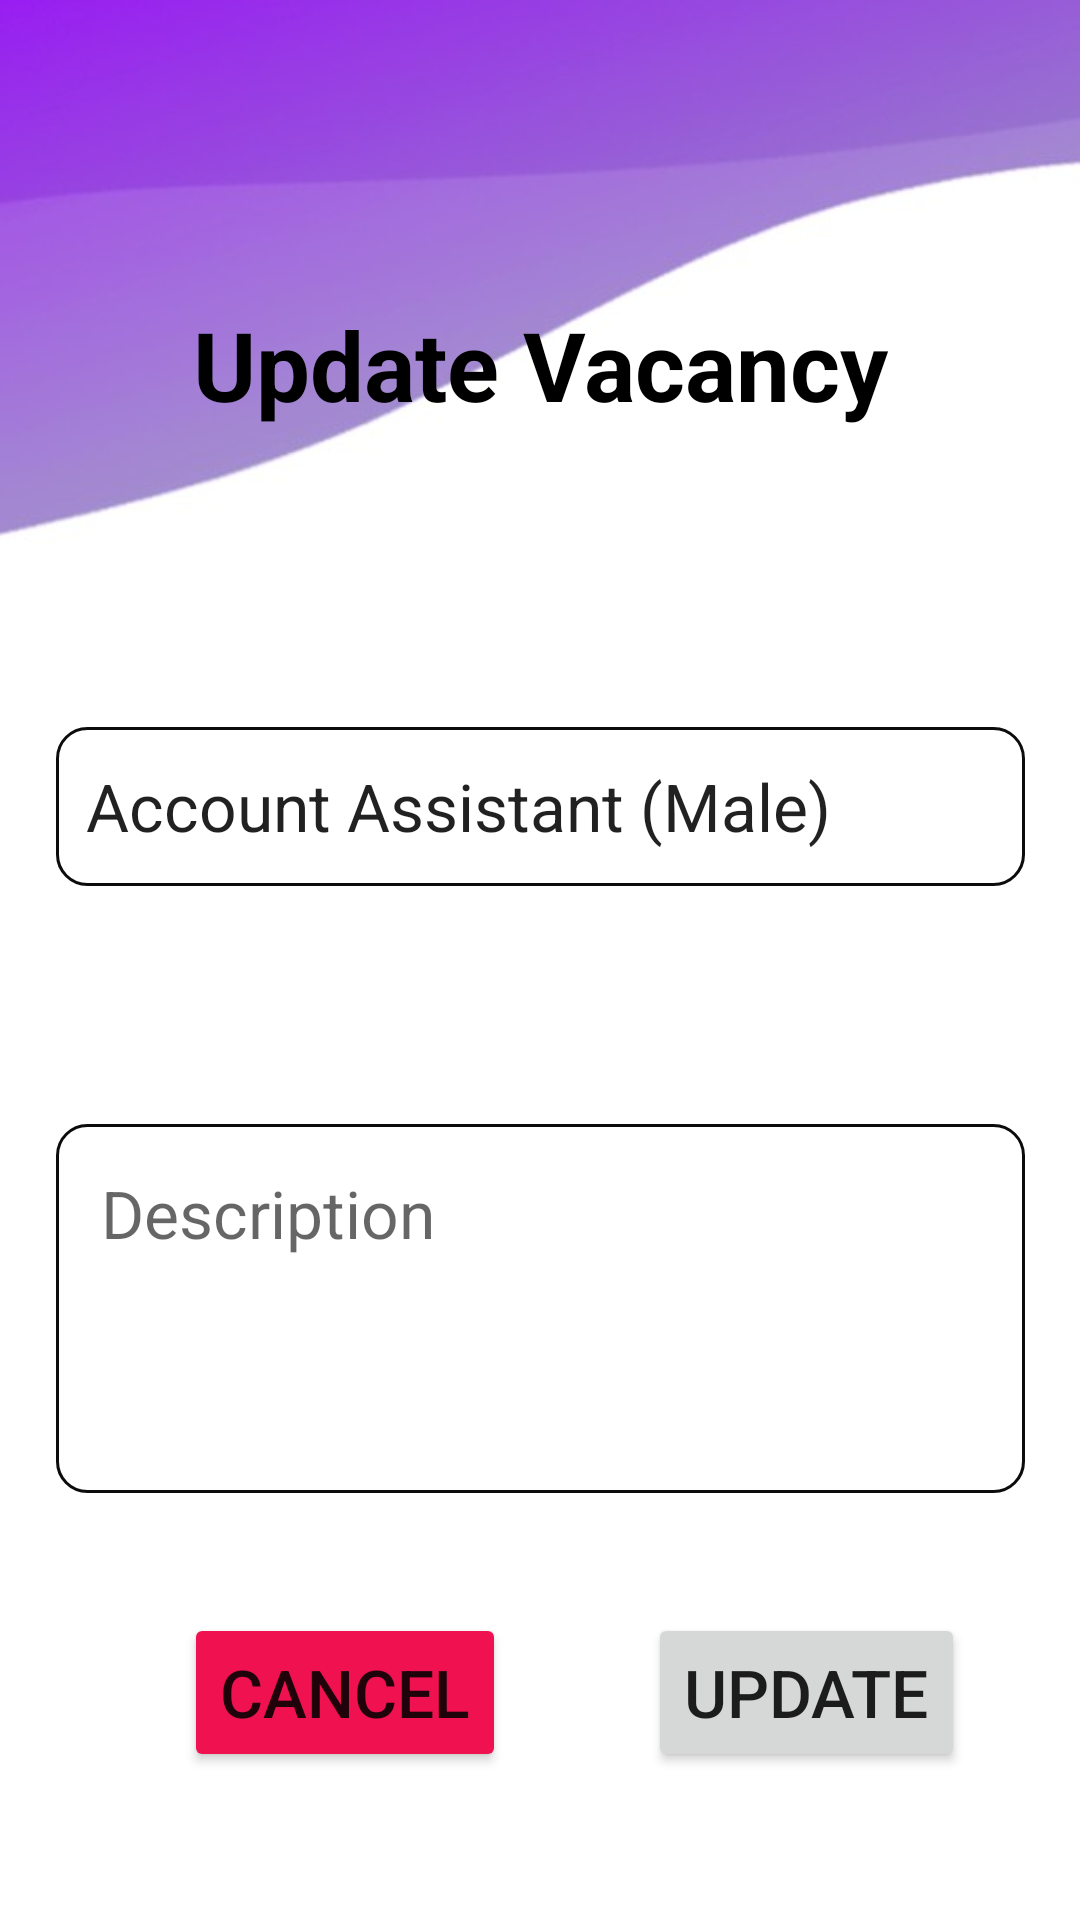

The Android layout XML behind this screen, and the referenced resources:
<!-- AndroidManifest.xml: application theme Theme.MADProject -->
<!-- res/layout/activity_update_vacancy.xml -->
<?xml version="1.0" encoding="utf-8"?>
<androidx.constraintlayout.widget.ConstraintLayout xmlns:android="http://schemas.android.com/apk/res/android"
    xmlns:app="http://schemas.android.com/apk/res-auto"
    xmlns:tools="http://schemas.android.com/tools"
    android:layout_width="match_parent"
    android:layout_height="match_parent"
    android:background="@drawable/background1"
    tools:context=".activities.UpdateVacancy">


    <TextView
        android:id="@+id/textView3"
        android:layout_width="wrap_content"
        android:layout_height="wrap_content"
        android:layout_marginTop="100dp"
        android:text="@string/Update"
        android:textAlignment="center"
        android:textColor="#000000"
        android:textSize="@dimen/Heading"
        android:textStyle="bold"
        app:layout_constraintEnd_toEndOf="parent"
        app:layout_constraintStart_toStartOf="parent"
        app:layout_constraintTop_toTopOf="parent" />

    <TextView
        android:id="@+id/cmpName"
        android:layout_width="@dimen/textWidth"
        android:layout_height="wrap_content"
        android:layout_marginTop="50dp"
        android:textAlignment="textStart"
        android:textColor="#221F1F"
        android:textSize="@dimen/Text22"
        android:textStyle="bold"
        app:layout_constraintEnd_toEndOf="parent"
        app:layout_constraintStart_toStartOf="parent"
        app:layout_constraintTop_toBottomOf="@+id/textView3"
        tools:ignore="TextSizeCheck"
        tools:text="Title" />

    <TextView
        android:id="@+id/descTag"
        android:layout_width="@dimen/textWidth"
        android:layout_height="wrap_content"
        android:layout_marginTop="30dp"
        android:textAlignment="textStart"
        android:textColor="#221F1F"
        android:textSize="@dimen/Text22"
        android:textStyle="bold"
        app:layout_constraintEnd_toEndOf="parent"
        app:layout_constraintStart_toStartOf="parent"
        app:layout_constraintTop_toBottomOf="@+id/titleName"
        tools:ignore="TextSizeCheck"
        tools:text="Description" />

    <EditText
        android:id="@+id/titleName"
        android:layout_width="@dimen/formWidth"
        android:layout_height="@dimen/fieldHeight"
        android:layout_marginTop="20dp"
        android:autofillHints=""
        android:background="@drawable/description_back"
        android:ems="10"
        android:hint="position"
        android:inputType="textPersonName"
        android:padding="@dimen/padding_txt"
        android:text="@string/account_assist"
        android:textSize="@dimen/Text22"
        app:layout_constraintEnd_toEndOf="parent"
        app:layout_constraintStart_toStartOf="parent"
        app:layout_constraintTop_toBottomOf="@+id/cmpName"
        tools:ignore="DuplicateSpeakableTextCheck" />

    <EditText
        android:id="@+id/descBox"
        android:layout_width="@dimen/formWidth"
        android:layout_height="@dimen/curnt_hight"
        android:layout_marginTop="20dp"
        android:autofillHints=""
        android:background="@drawable/description_back"
        android:ems="10"
        android:gravity="top"
        android:hint="Description"
        android:inputType="textMultiLine"
        android:lines="12"
        android:maxLines="12"
        android:padding="15dp"
        android:scrollbars="vertical"
        android:text=""
        android:textSize="@dimen/Text22"
        app:layout_constraintEnd_toEndOf="parent"
        app:layout_constraintStart_toStartOf="parent"
        app:layout_constraintTop_toBottomOf="@+id/descTag" />


    <Button
        android:id="@+id/updateBtn"
        android:layout_width="wrap_content"
        android:layout_height="@dimen/fieldHeight"
        android:layout_marginTop="40dp"
        android:layout_marginEnd="20dp"
        android:text="@string/update"
        android:textSize="@dimen/Text22"
        app:layout_constraintEnd_toEndOf="@+id/descBox"
        app:layout_constraintTop_toBottomOf="@+id/descBox"
        tools:ignore="VisualLintBounds" />

    <Button
        android:id="@+id/cancelRBtn"
        android:layout_width="wrap_content"
        android:layout_height="@dimen/fieldHeight"
        android:layout_marginTop="40dp"
        android:backgroundTint="#EF1150"
        android:text="@android:string/cancel"
        android:textSize="@dimen/Text22"
        app:layout_constraintEnd_toStartOf="@+id/updateBtn"
        app:layout_constraintHorizontal_bias="0.473"
        app:layout_constraintStart_toStartOf="@+id/descBox"
        app:layout_constraintTop_toBottomOf="@+id/descBox"
        tools:ignore="VisualLintBounds" />

</androidx.constraintlayout.widget.ConstraintLayout>
<!-- resources referenced by this layout -->
<resources>
  <dimen name="Heading">32sp</dimen>
  <dimen name="Text22">22sp</dimen>
  <dimen name="curnt_hight">123dp</dimen>
  <dimen name="fieldHeight">53dp</dimen>
  <dimen name="formWidth">323dp</dimen>
  <dimen name="padding_txt">10dp</dimen>
  <dimen name="textWidth">321dp</dimen>
  <!-- drawable background1: jpg bitmap (drawable, 11879 bytes) -->
  <!-- drawable description_back (drawable) -->
  <?xml version="1.0" encoding="utf-8"?>
  <selector xmlns:android="http://schemas.android.com/apk/res/android">
      <item>
          <shape android:shape="rectangle">
              <solid android:color="#ffffff"/>
              <corners android:radius="10dp"> </corners>
              android:shape="rectangle">
              <stroke
                  android:width ="1dp"
                  android:color= "#0c0c0c"/>
  
          </shape>
      </item>
  </selector>
  <string name="Update">Update Vacancy</string>
  <string name="account_assist">Account Assistant (Male)</string>
  <string name="update">Update</string>
  <style name="Theme.MADProject" parent="Theme.MaterialComponents.DayNight.NoActionBar">
          
          <item name="colorPrimary">@color/purple_500</item>
          <item name="colorPrimaryVariant">@color/purple_700</item>
          <item name="colorOnPrimary">@color/white</item>
          
          <item name="colorSecondary">@color/teal_200</item>
          <item name="colorSecondaryVariant">@color/teal_700</item>
          <item name="colorOnSecondary">@color/black</item>
          
          <item name="android:statusBarColor">?attr/colorPrimaryVariant</item>
          
      </style>
  <color name="purple_500">#FF6200EE</color>
  <color name="purple_700">#FF3700B3</color>
  <color name="white">#FFFFFFFF</color>
  <color name="teal_200">#FF03DAC5</color>
  <color name="teal_700">#FF018786</color>
  <color name="black">#FF000000</color>
</resources>
